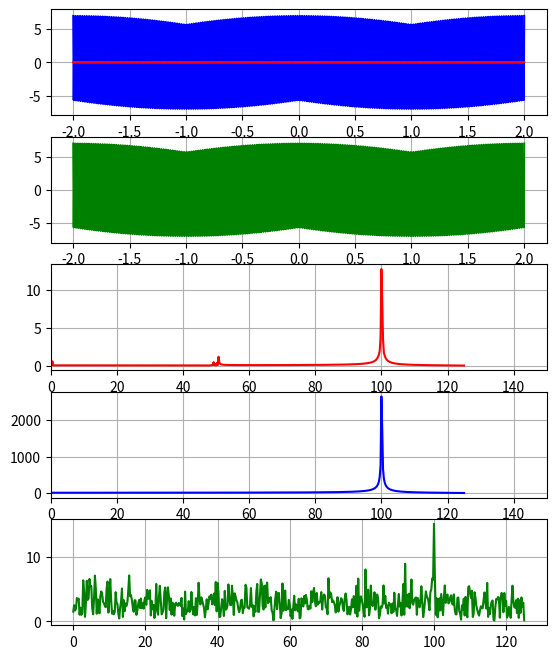

The matplotlib source for this figure:
import numpy as np
import matplotlib.pyplot as plt
from scipy.signal import square, sawtooth
from scipy.integrate import quad
from math import *
from scipy.fft import rfft, rfftfreq


class Ff:

    def __init__(self, f=0.5, lp=np.linspace(-4 * np.pi, 4 * np.pi, 1000), amplitude=2, sig=square):
        self.x = lp
        self.A = amplitude
        self.f = f
        self.secs = np.abs(self.x.min()) + np.abs(self.x.max())
        self.T = 1 / self.f
        self.signal = sig(self.x * (2 * np.pi / self.T)) * self.A
        self.func = sig
        self.fft_ar = []
        self.fft_lp = []
        self.fft_or = []
        self.fft_n = []
        self.noise = np.random.normal(0, 0.1, len(self.x))
        self.n = 10
        self.An = []
        self.Bn = []
        self.error = []
        self.sm = 0
        self.l_cos = lambda k, i: self.func((2 * np.pi / self.T) * k) * cos(i * (2 * np.pi / self.T) * k)
        self.l_sin = lambda k, i: self.func((2 * np.pi / self.T) * k) * sin(i * (2 * np.pi / self.T) * k)

    def err(self):
        """Error x(t) - x*(t)"""
        for i in range(len(self.signal)):
            self.error.append(round(self.signal[i], 5) - round(self.sm[i], 5))

    def a_n(self):
        """An coefficient"""
        for i in range(self.n):
            an = quad(self.l_cos, -np.pi, np.pi, args=(i,))[0] * (self.T / np.pi)
            self.An.append(an)

    def b_n(self):
        """Bn coefficient"""
        for i in range(self.n):
            bn = quad(self.l_sin, -np.pi, np.pi, args=(i,))[0] * (self.T / np.pi)
            self.Bn.append(bn)

    def ff_t(self):
        """FFT check"""
        self.fft_lp = rfftfreq(len(self.x), 1 / (len(self.x) / self.secs))
        self.fft_ar = rfft(self.sm)
        self.fft_or = rfft(self.signal)
        self.fft_n = rfft(self.sm + self.noise)

    def main(self):
        """Main function for Fourier series"""
        for i in range(self.n):
            if i == 0.0:
                self.sm += self.An[i] / 2 * self.A / 2

            else:
                self.sm += (self.An[i] * np.cos(i * (2 * np.pi / self.T) * self.x) +
                            self.Bn[i] * np.sin(i * (2 * np.pi / self.T) * self.x)) * self.A / 2

    def forward(self):
        """Forward pass. Computes An, Bn, x*(t), error, scipy.fft check and shows a plot"""
        self.a_n()
        self.b_n()
        self.main()
        self.err()
        self.ff_t()
        self.show()

    def show(self):
        """Plot setup + show"""
        fig,  ax = plt.subplots(nrows=5, ncols=1)
        (ax1, ax2, ax3, ax4, ax5) = ax
        fig.set_figheight(8)
        for i in ax:
            i.grid(1)
        ax2.set_ylim([-self.A - 1, self.A + 1])
        ax1.set_ylim([-self.A - 1, self.A + 1])
        ax3.set_xlim([0, self.f + self.f / 2])
        ax4.set_xlim([0, self.f + self.f / 2])
        ax1.plot(self.x, self.signal, 'b')
        ax1.plot(self.x, self.sm, 'r')
        ax2.plot(self.x, self.error, 'g')
        ax3.plot(self.fft_lp, np.abs(self.fft_ar), 'r')
        ax4.plot(self.fft_lp, np.abs(self.fft_or), 'b')
        ax5.plot(self.fft_lp, np.abs(self.fft_n), 'g')
        plt.show()


x = np.linspace(-2, 2, 1000)


def cosine(lp):
    """Cos function for the task"""
    try:
        cs = []
        for i in range(len(lp)):
            cs.append(cos(lp[i]))
    except TypeError as e:
        return cos(lp)
    return np.array(cs)


p = Ff(sig=cosine, amplitude=7, f=100, lp=x)  # Try using scipy.signal.square or scipy.signal.sawtooth
p.forward()
